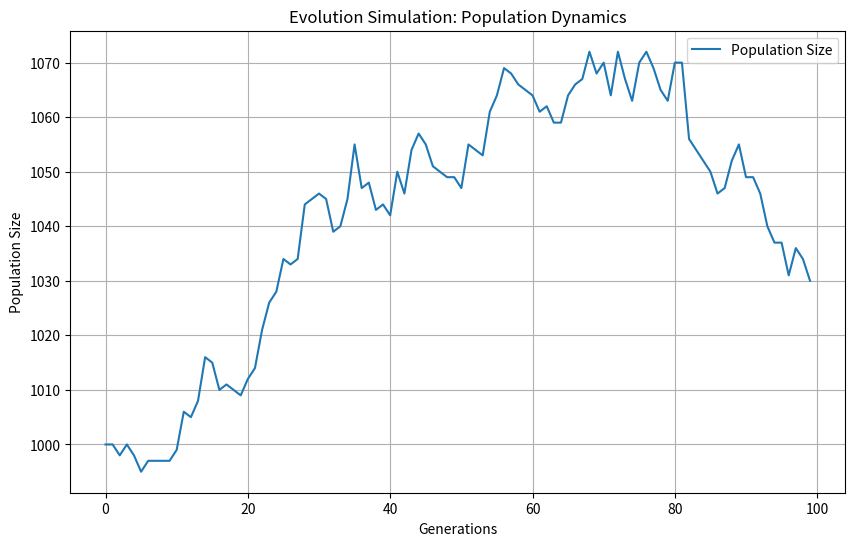

Here is the Python script that generated this plot:
import numpy as np
import pandas as pd
import matplotlib.pyplot as plt

# Additional libraries for simulation can be added here.

# Define parameters
num_generations = 100
mutation_rate = 0.01
initial_population = 1000

# Initialize population array
population = np.zeros(num_generations)
population[0] = initial_population

for generation in range(1, num_generations):
    # Simulate birth and death events
    births = np.random.binomial(population[generation-1], mutation_rate)
    deaths = np.random.binomial(population[generation-1], mutation_rate)
    population[generation] = population[generation-1] + births - deaths

plt.figure(figsize=(10, 6))
plt.plot(range(num_generations), population, label='Population Size')
plt.title('Evolution Simulation: Population Dynamics')
plt.xlabel('Generations')
plt.ylabel('Population Size')
plt.legend()
plt.grid()
plt.show()